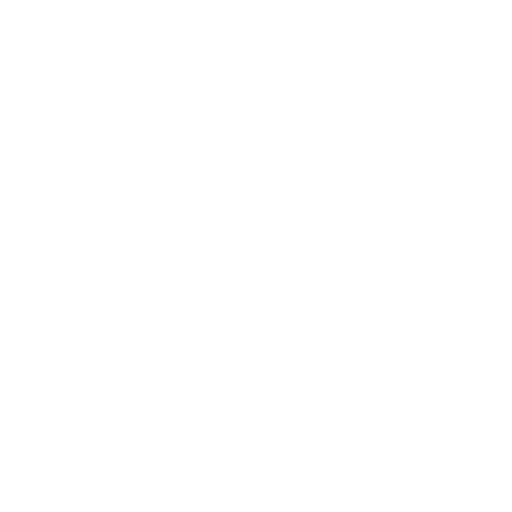
t = 0.00 s
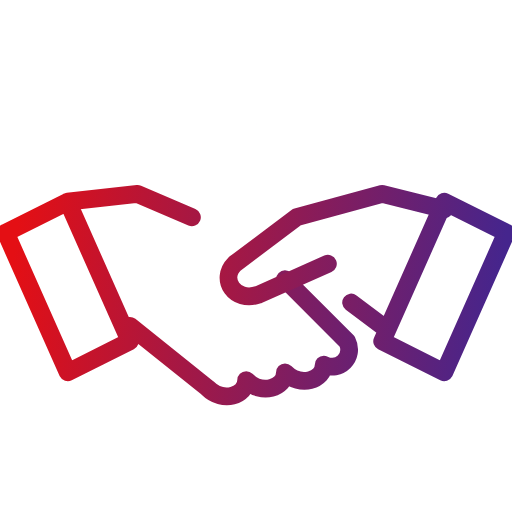
t = 0.34 s
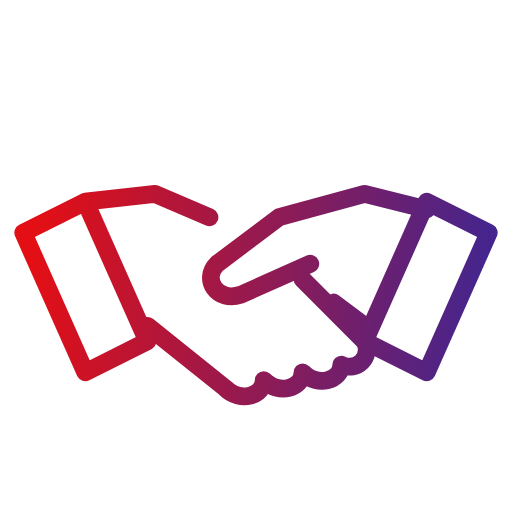
t = 0.61 s
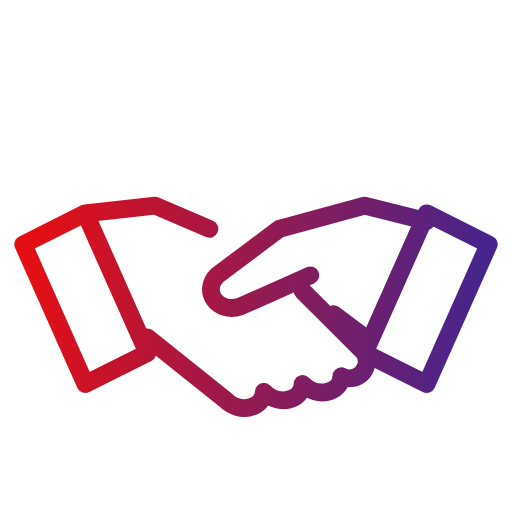
t = 0.90 s
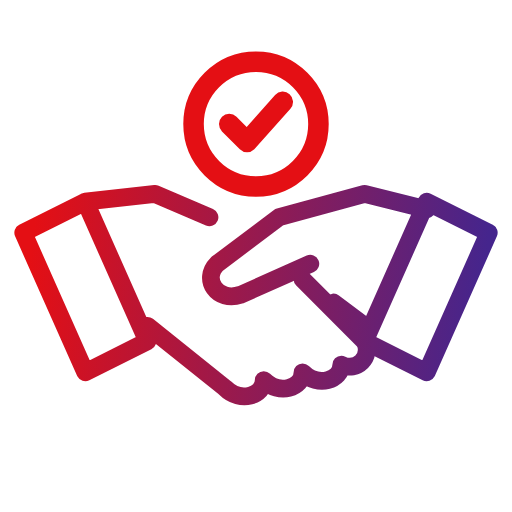
t = 1.22 s
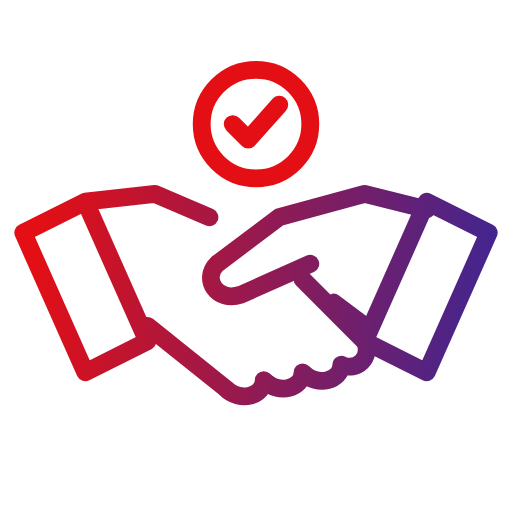
t = 1.50 s

The animated SVG that drew these frames (rendered in a browser with its animation timeline set to each time). Animation: 5 SMIL elements (animate=2,animateTransform=3); one cycle of 1.50 s.

<svg xmlns="http://www.w3.org/2000/svg" viewBox="27 27 66 66" width="120" height="120">
<defs><linearGradient id="g" gradientUnits="userSpaceOnUse" x1="31" y1="56.7" x2="89" y2="63.300000000000004"><stop offset="0" stop-color="#e40f14"/><stop offset="1" stop-color="#45258d"/></linearGradient></defs>

<g fill="none" stroke="url(#g)" stroke-width="2.3" stroke-linecap="round" stroke-linejoin="round" transform="translate(60 60) scale(1) translate(-60 -57)">


<g><animateTransform attributeName="transform" type="translate" values="-12 0;1 0;0 0;0 0;0 -3;0 2;0 0;0 0" keyTimes="0;0.3;0.36;0.42;0.5;0.58;0.66;1" dur="1.5s" fill="freeze"/><path pathLength="1" stroke-dasharray="1 2" stroke-dashoffset="1" d="M30 54l8-4 8 18-8 4zM38 50l9-1 7 3M46 66l10 8c2 2 5 1 5-1c2 2 5 1 5-1c2 2 5 1 5-1c2 1 4-1 3-3l-8-8"><animate attributeName="stroke-dashoffset" values="1;1;0;0" keyTimes="0;0;0.32;1" dur="1.5s" fill="freeze"/></path></g>
<g><animateTransform attributeName="transform" type="translate" values="12 0;-1 0;0 0;0 0;0 -3;0 2;0 0;0 0" keyTimes="0;0.3;0.36;0.42;0.5;0.58;0.66;1" dur="1.5s" fill="freeze"/><path pathLength="1" stroke-dasharray="1 2" stroke-dashoffset="1" d="M90 54l-8-4-8 18 8 4zM82 51l-8-2-11 3-8 6c-2 2 0 5 3 4l9-4M74 66l-4-3"><animate attributeName="stroke-dashoffset" values="1;1;0;0" keyTimes="0;0;0.32;1" dur="1.5s" fill="freeze"/></path></g>
<g transform="translate(60 40)"><g transform="scale(0.001)"><animateTransform attributeName="transform" type="scale" values="0.001;0.001;1.15;1;1" keyTimes="0;0.66;0.814;0.88;1" dur="1.5s" fill="freeze"/><path d="M7 0a7 7 0 1 1-14 0a7 7 0 1 1 14 0"/><path d="M-3 0l2 2 4-4.5"/></g></g>
</g></svg>
